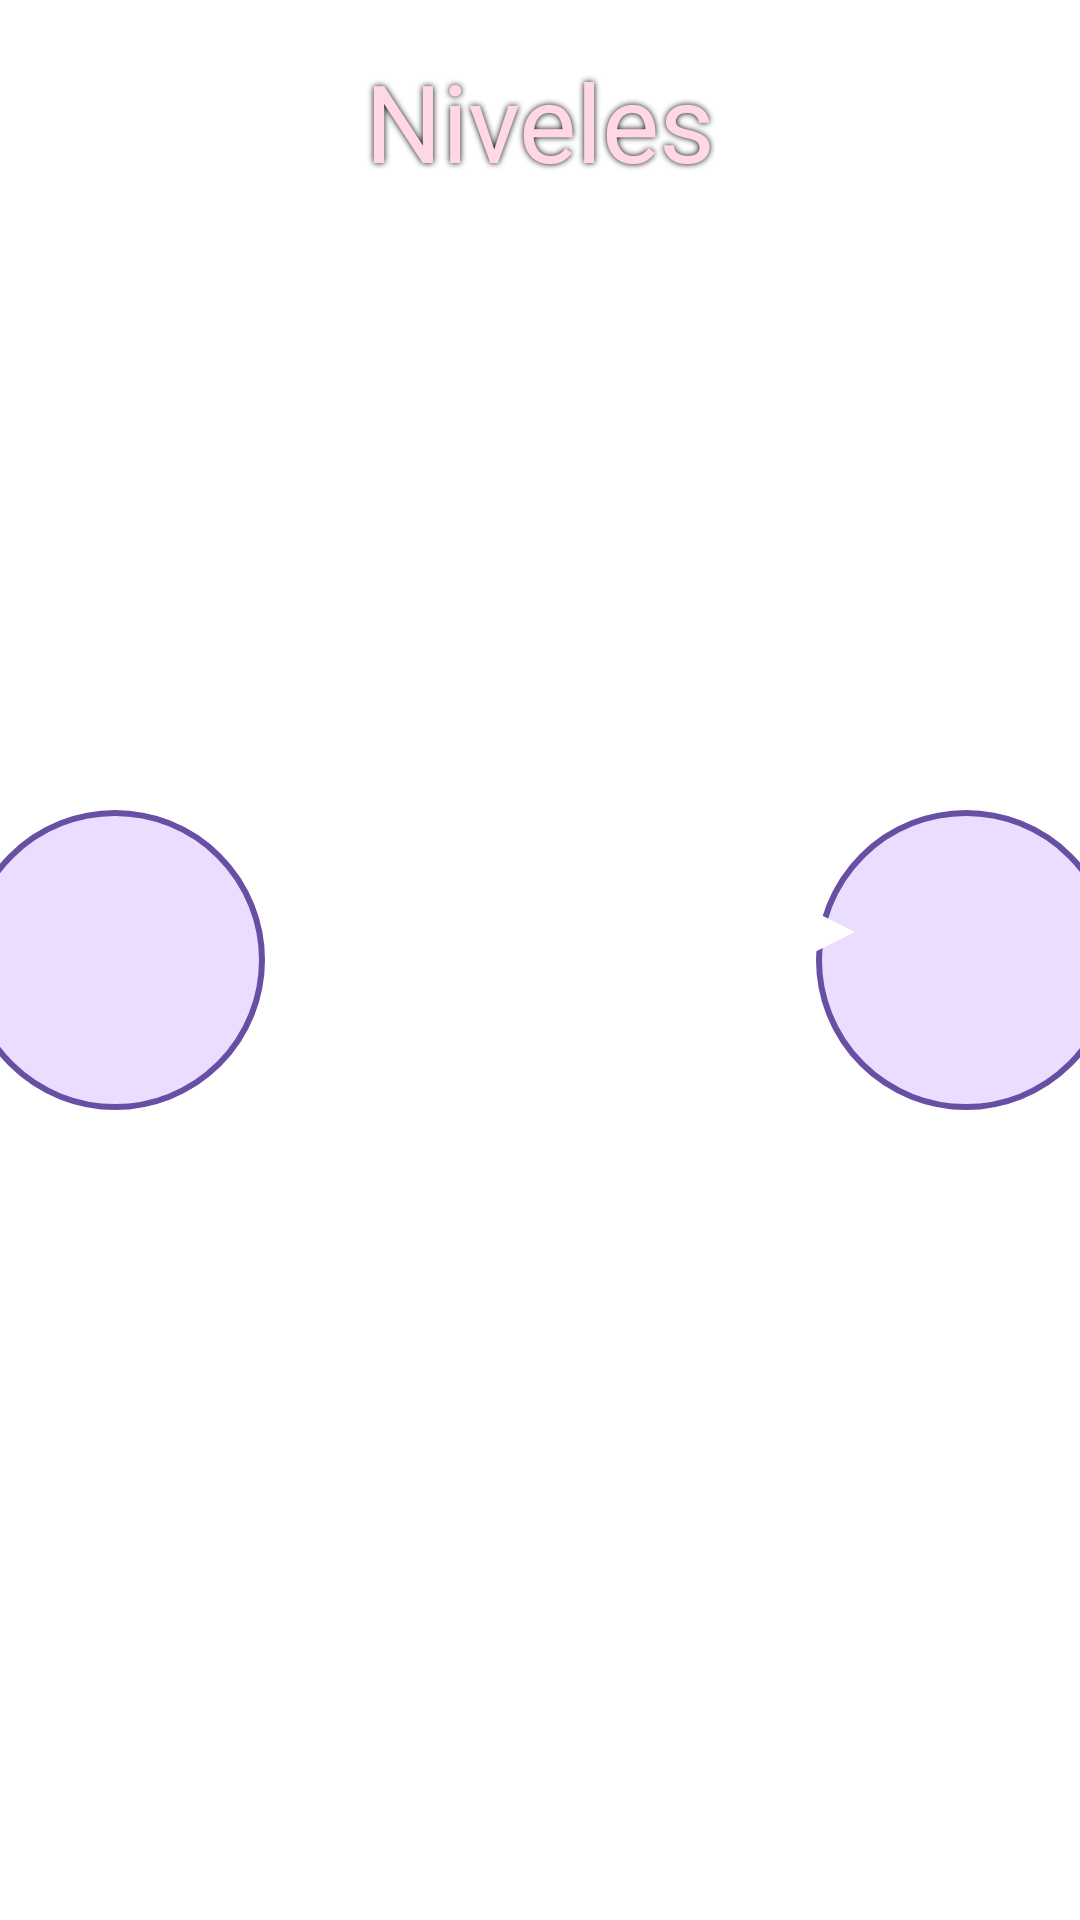

Here is an Android app screen rendered from its layout file. Give the layout XML and the strings, colors and styles it references.
<!-- AndroidManifest.xml: application theme Theme.ProyectoFinal -->
<!-- res/layout/activity_niveles.xml -->
<?xml version="1.0" encoding="utf-8"?>
<androidx.constraintlayout.widget.ConstraintLayout
    xmlns:android="http://schemas.android.com/apk/res/android"
    xmlns:app="http://schemas.android.com/apk/res-auto"
    android:layout_width="match_parent"
    android:layout_height="match_parent"
    android:background="@drawable/summer_camp_forest">

    
    <TextView
        android:id="@+id/tvTituloNiveles"
        android:layout_width="wrap_content"
        android:layout_height="wrap_content"
        android:text="Niveles"
        android:textSize="36sp"
        android:textColor="@color/tertiary_fixed"
        android:fontFamily="@font/fredoka_one"
        android:shadowColor="@color/text_border"
        android:shadowRadius="5"
        app:layout_constraintTop_toTopOf="parent"
        app:layout_constraintStart_toStartOf="parent"
        app:layout_constraintEnd_toEndOf="parent"
        android:layout_marginTop="16dp" />

    
    <Button
        android:id="@+id/btnAnterior"
        android:layout_width="70dp"
        android:layout_height="56dp"
        android:text="◀"
        android:textSize="24sp"
        android:backgroundTint="@color/primary"
        android:textColor="@color/on_primary"
        android:insetTop="0dp"
        android:insetBottom="0dp"
        app:cornerRadius="28dp"
        app:layout_constraintTop_toTopOf="parent"
        app:layout_constraintBottom_toBottomOf="parent"
        app:layout_constraintStart_toStartOf="parent"
        app:layout_constraintEnd_toStartOf="@id/btnNivelIzquierdo"
        android:layout_marginStart="24dp"
        android:layout_marginTop="80dp"
        android:layout_marginBottom="80dp" />

    
    <FrameLayout
        android:id="@+id/btnNivelIzquierdo"
        android:layout_width="100dp"
        android:layout_height="100dp"
        android:background="@drawable/circulo_nivel"
        android:foreground="?attr/selectableItemBackgroundBorderless"
        app:layout_constraintTop_toTopOf="parent"
        app:layout_constraintBottom_toBottomOf="parent"
        app:layout_constraintEnd_toStartOf="@id/btnNivelCentral"
        android:layout_marginEnd="12dp"
        android:layout_marginTop="60dp"
        android:layout_marginBottom="60dp">

        <ImageView
            android:id="@+id/ivNivelIzquierdo"
            android:layout_width="match_parent"
            android:layout_height="match_parent"
            android:scaleType="centerInside"
            android:padding="12dp" />

    </FrameLayout>

    
    <FrameLayout
        android:id="@+id/btnNivelCentral"
        android:layout_width="160dp"
        android:layout_height="160dp"
        android:background="@drawable/circulo_nivel_central"
        android:foreground="?attr/selectableItemBackgroundBorderless"
        app:layout_constraintTop_toTopOf="parent"
        app:layout_constraintBottom_toBottomOf="parent"
        app:layout_constraintStart_toStartOf="parent"
        app:layout_constraintEnd_toEndOf="parent">

        <ImageView
            android:id="@+id/ivNivelCentral"
            android:layout_width="match_parent"
            android:layout_height="match_parent"
            android:scaleType="centerInside"
            android:padding="20dp" />

    </FrameLayout>

    
    <FrameLayout
        android:id="@+id/btnNivelDerecho"
        android:layout_width="100dp"
        android:layout_height="100dp"
        android:background="@drawable/circulo_nivel"
        android:foreground="?attr/selectableItemBackgroundBorderless"
        app:layout_constraintTop_toTopOf="parent"
        app:layout_constraintBottom_toBottomOf="parent"
        app:layout_constraintStart_toEndOf="@id/btnNivelCentral"
        android:layout_marginStart="12dp"
        android:layout_marginTop="60dp"
        android:layout_marginBottom="60dp">

        <ImageView
            android:id="@+id/ivNivelDerecho"
            android:layout_width="match_parent"
            android:layout_height="match_parent"
            android:scaleType="centerInside"
            android:padding="12dp" />

    </FrameLayout>

    
    <Button
        android:id="@+id/btnSiguiente"
        android:layout_width="70dp"
        android:layout_height="56dp"
        android:text="▶"
        android:textSize="24sp"
        android:backgroundTint="@color/primary"
        android:textColor="@color/on_primary"
        android:insetTop="0dp"
        android:insetBottom="0dp"
        app:cornerRadius="28dp"
        app:layout_constraintTop_toTopOf="parent"
        app:layout_constraintBottom_toBottomOf="parent"
        app:layout_constraintEnd_toEndOf="parent"
        android:layout_marginEnd="24dp"
        android:layout_marginTop="80dp"
        android:layout_marginBottom="80dp" />

    
    <Button
        android:id="@+id/btnRegresarNiveles"
        android:layout_width="65dp"
        android:layout_height="56dp"
        android:text="↩"
        android:textSize="28sp"
        android:backgroundTint="@color/Secondary"
        android:textColor="@color/on_Secondary"
        android:insetTop="0dp"
        android:insetBottom="0dp"
        app:cornerRadius="28dp"
        app:layout_constraintBottom_toBottomOf="parent"
        app:layout_constraintStart_toStartOf="parent"
        android:layout_marginStart="24dp"
        android:layout_marginBottom="24dp" />

</androidx.constraintlayout.widget.ConstraintLayout>
<!-- resources referenced by this layout -->
<resources>
  <color name="Secondary">#625B71</color>
  <color name="on_Secondary">#FFFFFF</color>
  <color name="on_primary">#FFFFFF</color>
  <color name="primary">#6750A4</color>
  <color name="tertiary_fixed">#FFD8E4</color>
  <color name="text_border">#000000</color>
  <!-- drawable circulo_nivel (drawable) -->
  <?xml version="1.0" encoding="utf-8"?>
  <shape xmlns:android="http://schemas.android.com/apk/res/android"
      android:shape="oval">
      <solid android:color="@color/primary_container" />
      <stroke
          android:width="2dp"
          android:color="@color/primary" />
  </shape>
  <color name="primary_container">#EADDFF</color>
</resources>
